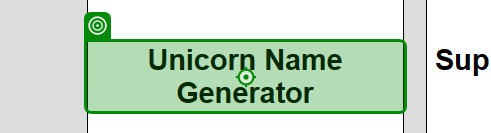
Workflow: Main

Step 1: click on 'Unicorn Name Generator'

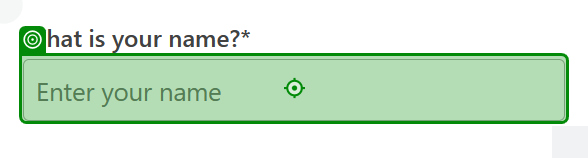
Step 2: type [name] into 'INPUT txtName'

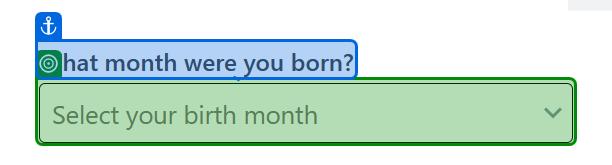
Step 3: SearchedElement

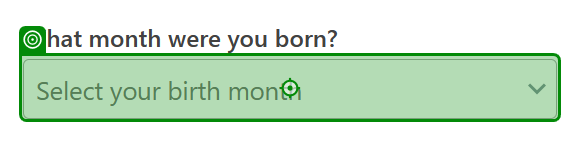
Step 4: type [month] into 'Select your birth month'

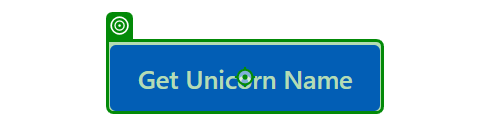
Step 5: click on 'Get Unicorn Name'

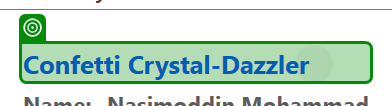
Step 6: get-text from 'Confetti Crystal-Dazzler'

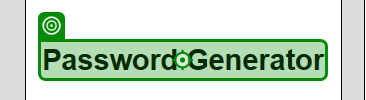
Step 7: click on 'Password Generator'

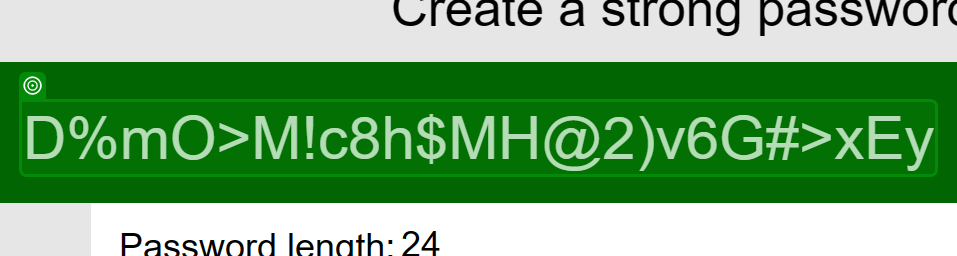
Step 8: get-text from 'D%mO>M!c8h$MH@2)v6G#>xEy'

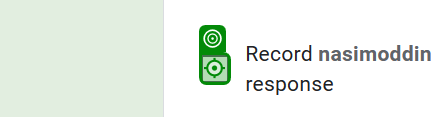
Step 9: click

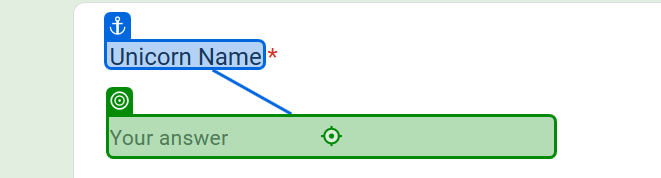
Step 10: type [uname] into 'Unicorn Name'

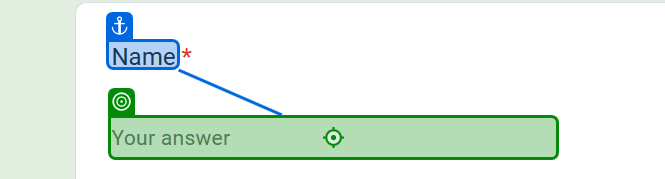
Step 11: type [name] into 'Name'

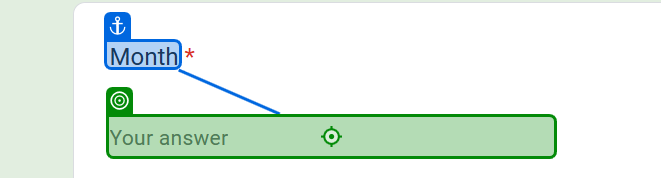
Step 12: type [month] into 'Month'

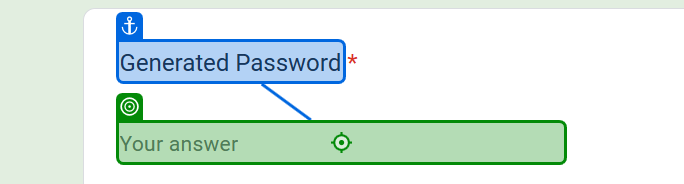
Step 13: type [pwd] into 'Generated Password'

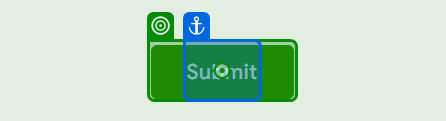
Step 14: click on 'Submit'